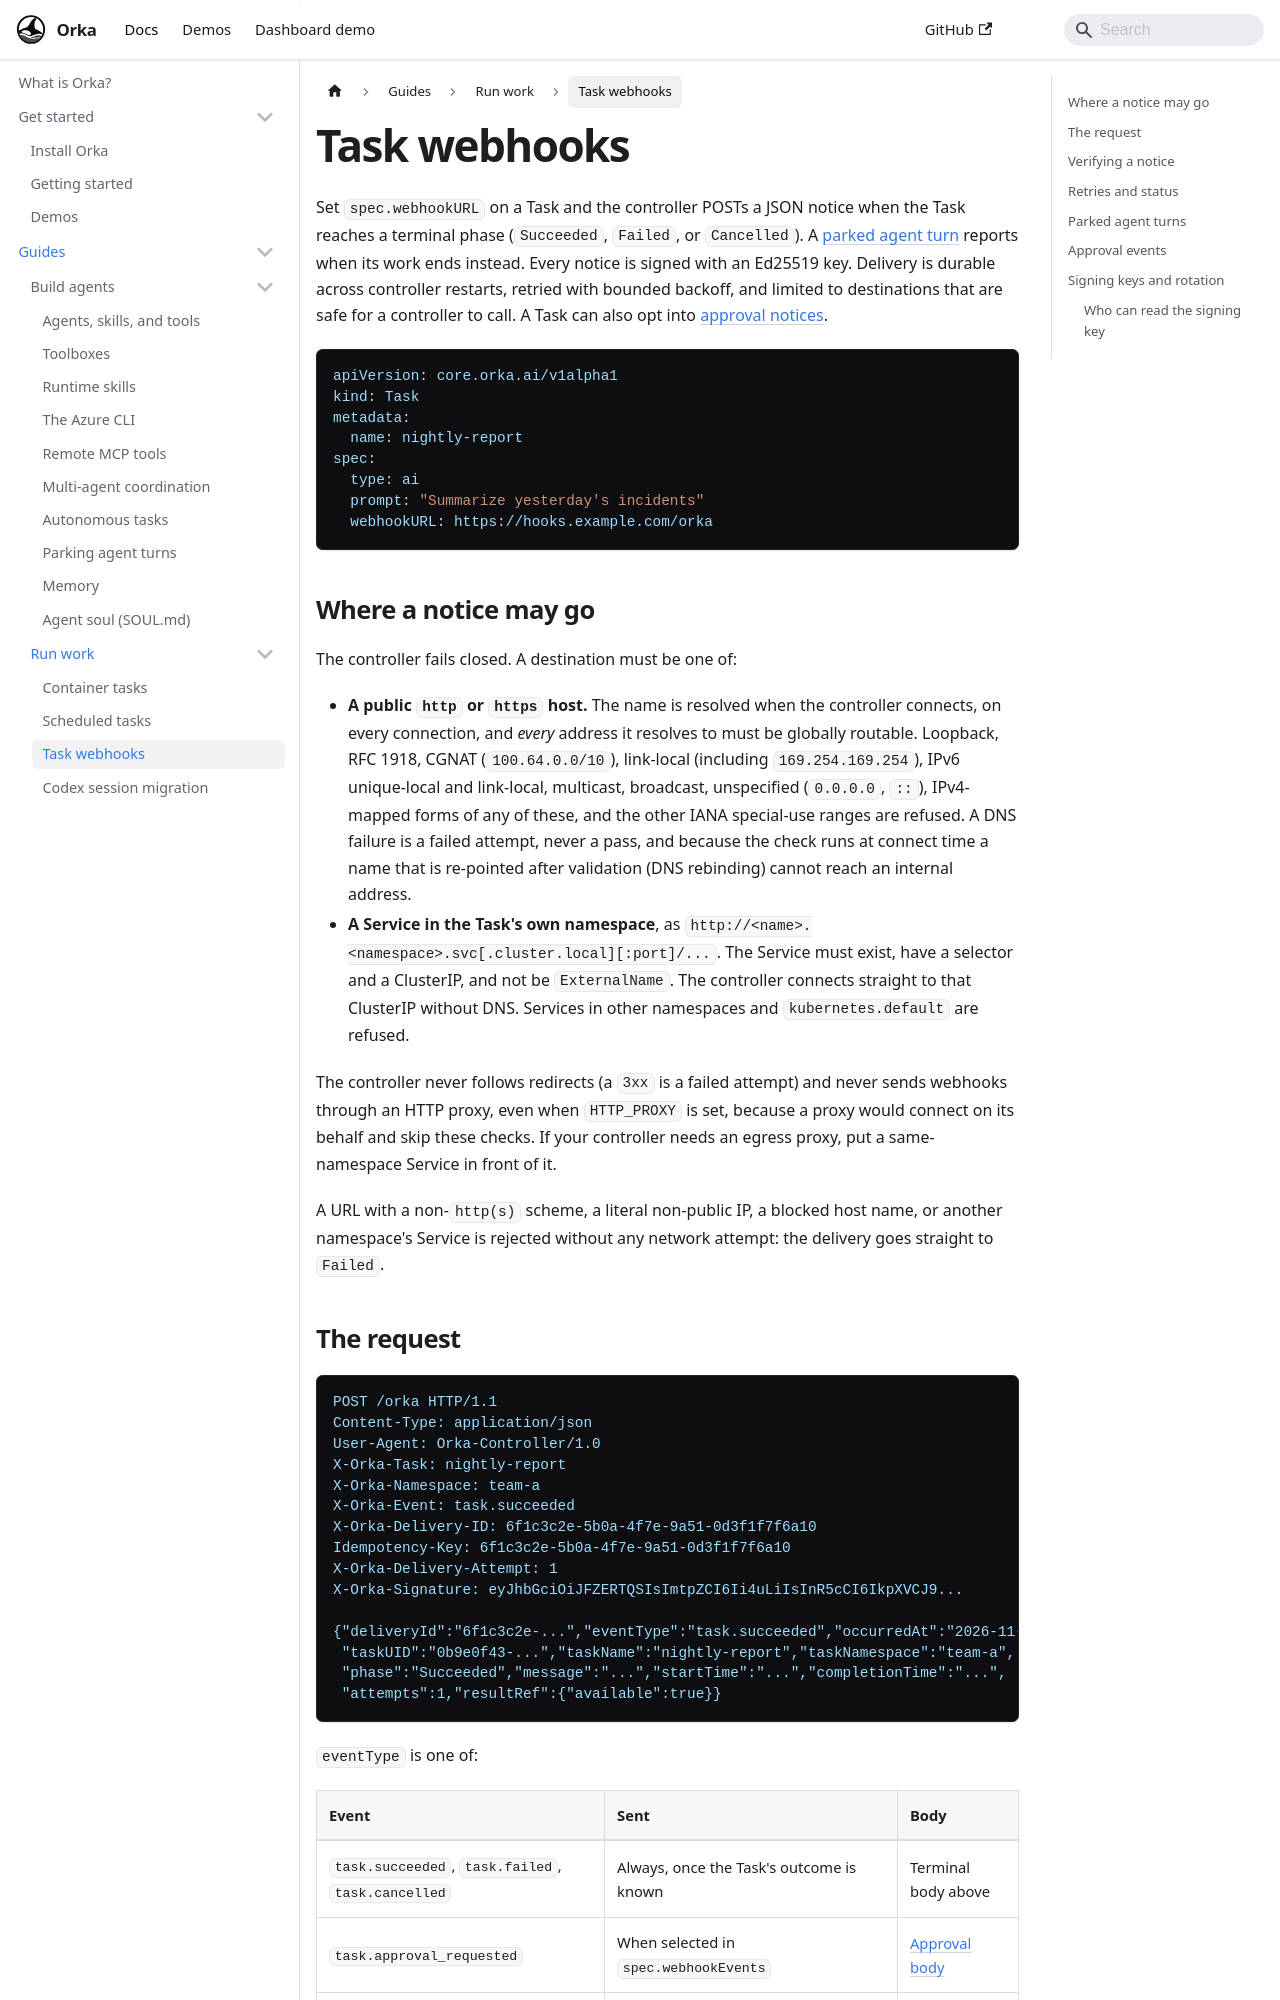

repository: orka-agents/orka · page: docs/guides/task-webhooks.html · generator: docusaurus

---
sidebar_label: Task webhooks
description: "Signed, durable completion and approval webhooks for Orka Tasks, and how a receiver verifies them."
---

# Task webhooks

Set `spec.webhookURL` on a Task and the controller POSTs a JSON notice when the
Task reaches a terminal phase (`Succeeded`, `Failed`, or `Cancelled`). A
[parked agent turn](#parked-agent-turns) reports when its work ends instead. Every
notice is signed with an Ed25519 key. Delivery is durable across controller
restarts, retried with bounded backoff, and limited to destinations that are
safe for a controller to call. A Task can also opt into
[approval notices](#approval-events).

```yaml
apiVersion: core.orka.ai/v1alpha1
kind: Task
metadata:
  name: nightly-report
spec:
  type: ai
  prompt: "Summarize yesterday's incidents"
  webhookURL: https://hooks.example.com/orka
```

## Where a notice may go

The controller fails closed. A destination must be one of:

- **A public `http` or `https` host.** The name is resolved when the
  controller connects, on every connection, and *every* address it resolves to
  must be globally routable. Loopback, RFC 1918, CGNAT (`100.64.0.0/10`),
  link-local (including `169.254.169.254`), IPv6 unique-local and link-local,
  multicast, broadcast, unspecified (`0.0.0.0`, `::`), IPv4-mapped forms of any
  of these, and the other IANA special-use ranges are refused. A DNS failure is a
  failed attempt, never a pass, and because the check runs at connect time a
  name that is re-pointed after validation (DNS rebinding) cannot reach an
  internal address.
- **A Service in the Task's own namespace**, as `http://<name>.<namespace>.svc[.cluster.local][:port]/...`.
  The Service must exist, have a selector and a ClusterIP, and not be
  `ExternalName`. The controller connects straight to that ClusterIP without
  DNS. Services in other namespaces and `kubernetes.default` are refused.

The controller never follows redirects (a `3xx` is a failed attempt) and never
sends webhooks through an HTTP proxy, even when `HTTP_PROXY` is set, because a
proxy would connect on its behalf and skip these checks. If your controller
needs an egress proxy, put a same-namespace Service in front of it.

A URL with a non-`http(s)` scheme, a literal non-public IP, a blocked host
name, or another namespace's Service is rejected without any network attempt:
the delivery goes straight to `Failed`.
